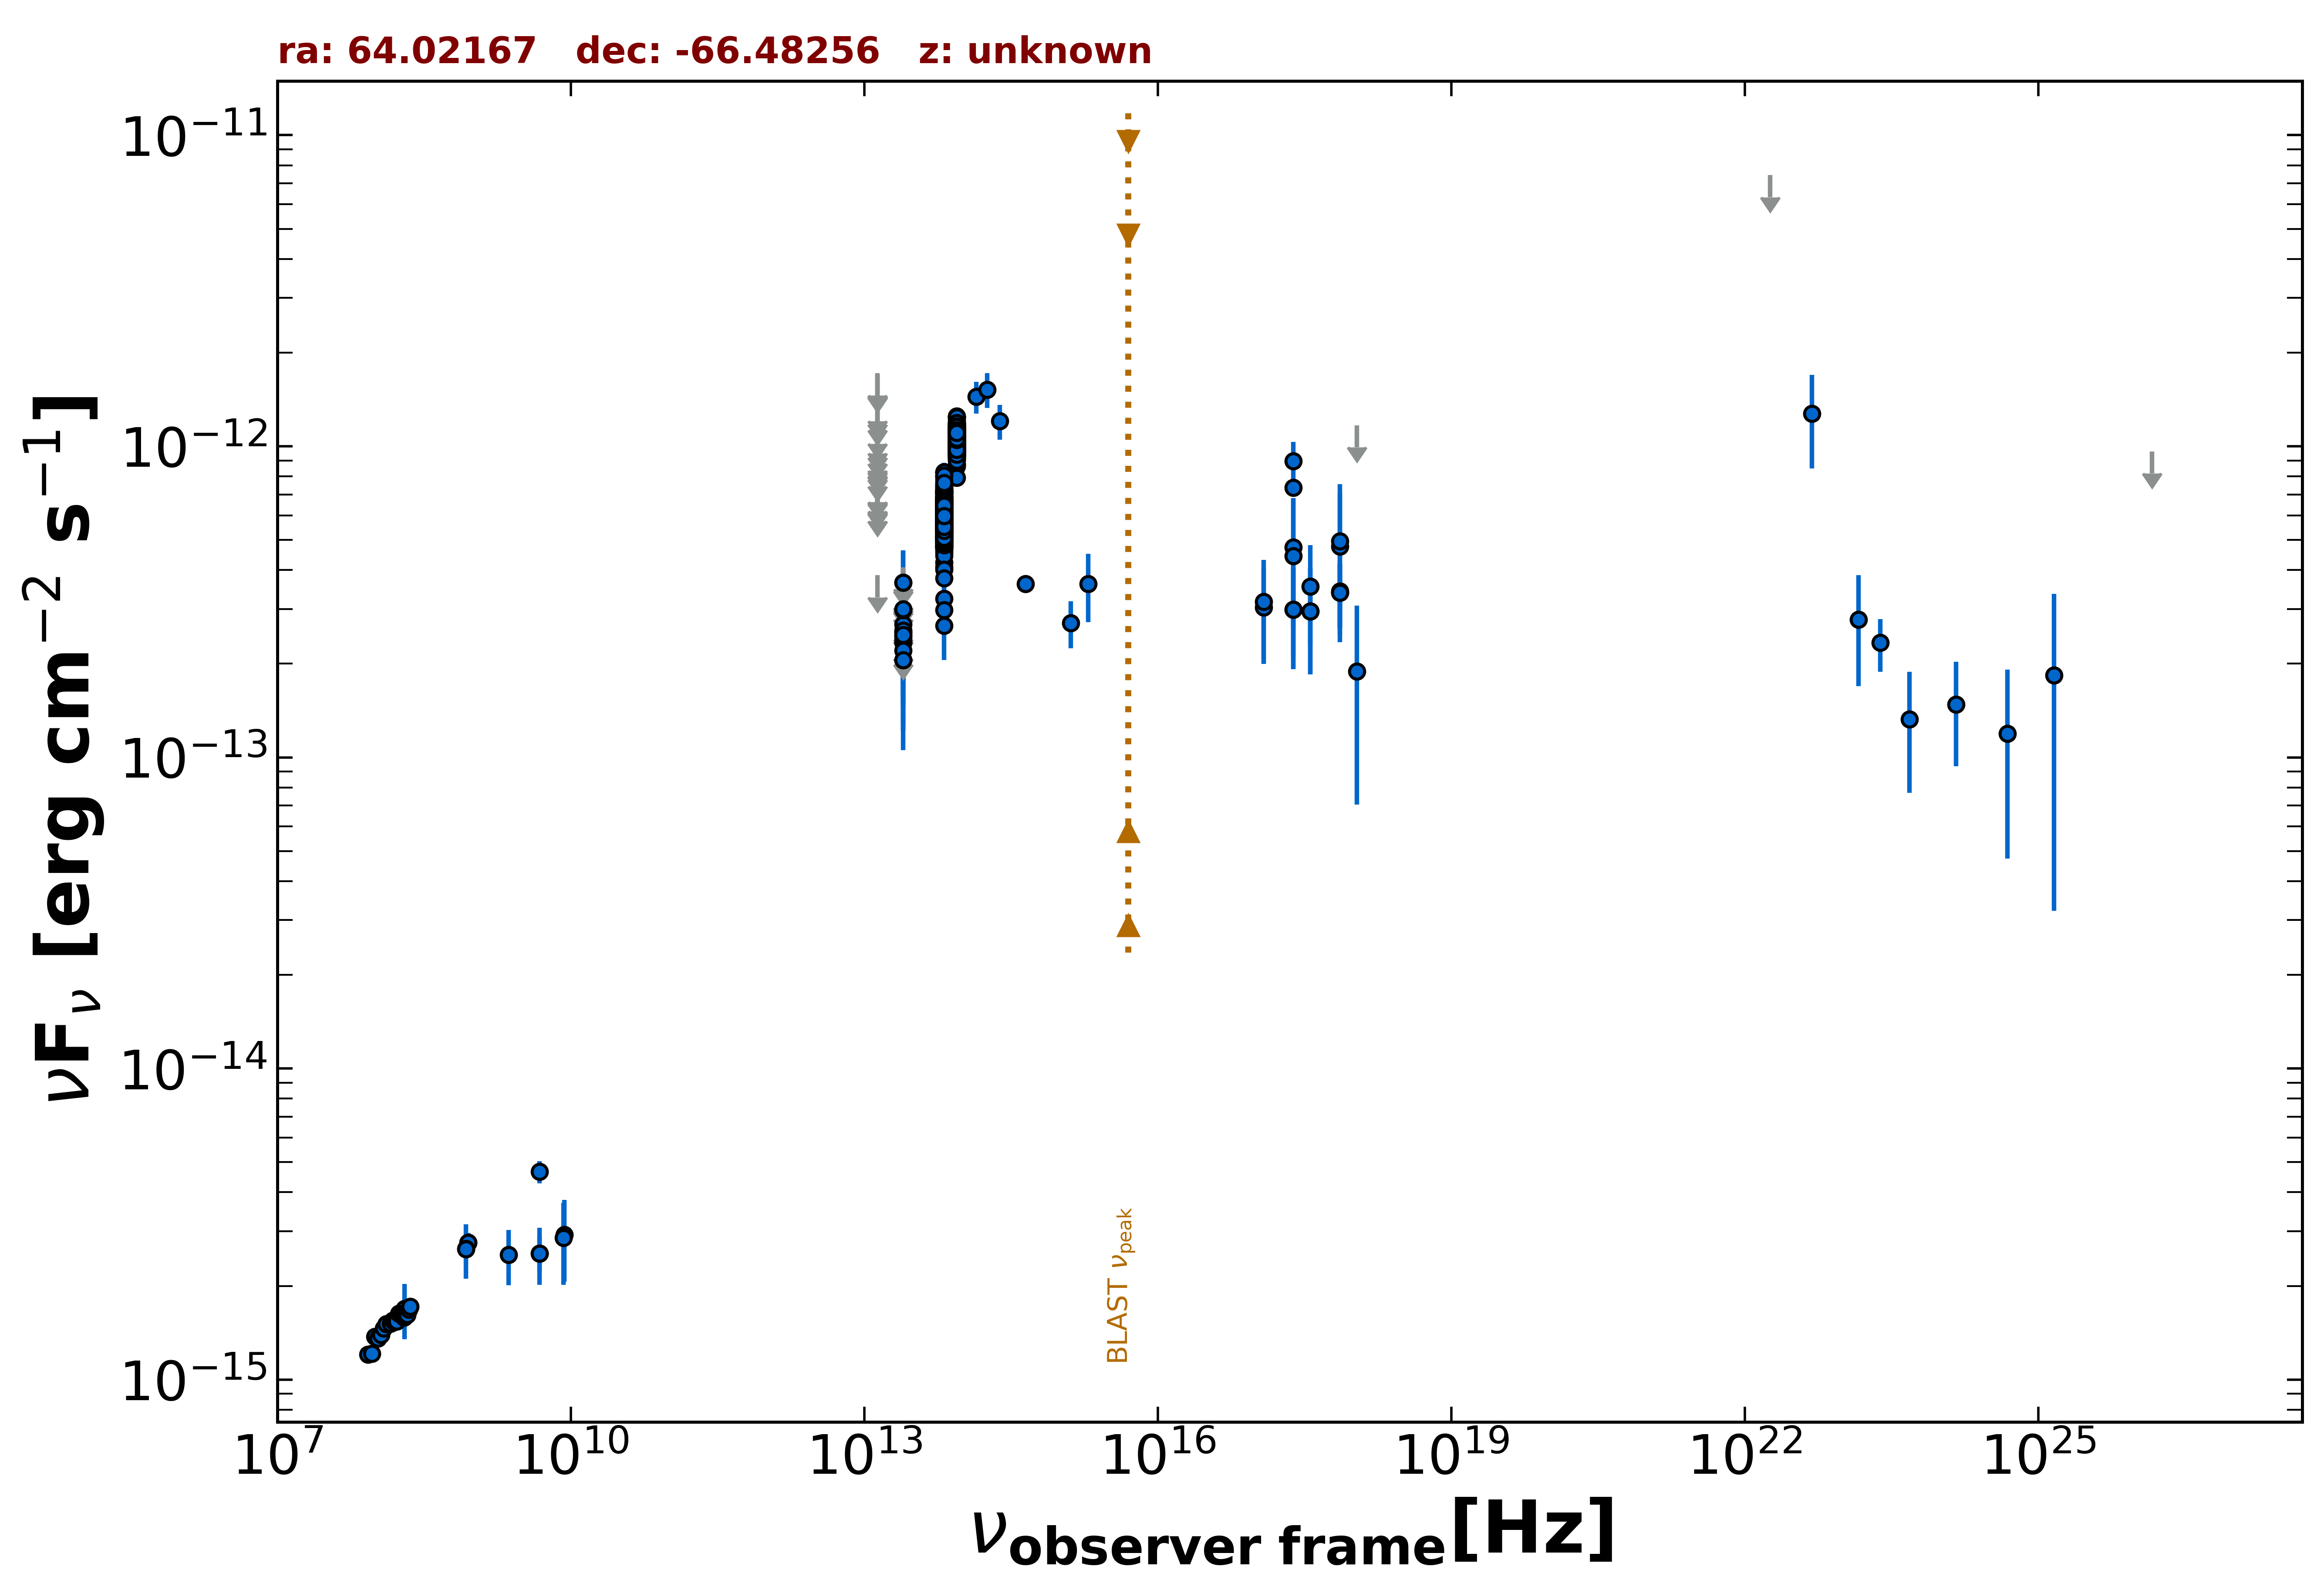

Source data for this figure (header and first rows):
freq., flux, err_flux, MJD_start, MJD_end, flag, catalog, reference
8.870e+08, 2.755e-15, 2.000e-16, 55000, 55000, , RACS, Hale et al. 2021  PASA  38  e058
8.870e+08, 2.755e-15, 2.000e-16, 55000, 55000, , RACS, Hale et al. 2021  PASA  38  e058
8.430e+08, 2.634e-15, 8.100e-17, 55000, 55000, , SUMSS, Manch et al. 2003  MNRAS  342  1117
2.418e+17, 4.730e-13, 2.091e-13, 55000, 55000, , XMMSL2, Saxton et al. 2008  A&A  480  611
7.253e+17, 4.766e-13, 2.292e-13, 55000, 55000, , XMMSL2, Saxton et al. 2008  A&A  480  611
2.418e+17, 4.433e-13, 2.332e-13, 55000, 55000, , XMMSL2, Saxton et al. 2008  A&A  480  611
7.253e+17, 4.947e-13, 2.603e-13, 55000, 55000, , XMMSL2, Saxton et al. 2008  A&A  480  611
2.418e+17, 8.963e-13, 1.356e-13, 55000, 55000, , RASS, Boller et al. 2016  A&A  103  1
2.418e+17, 7.352e-13, 2.990e-14, 55000, 55000, , WGACAT, White et al. 2000  VizieR  IX/31/wgacat
2.418e+17, 2.991e-13, 1.069e-13, 56282, 56282, , 1OUSX, Giommi et al. in preparation
1.209e+17, 3.037e-13, 1.040e-13, 56282, 56282, , 1OUSX, Giommi et al. in preparation
3.627e+17, 2.945e-13, 1.098e-13, 56282, 56282, , 1OUSX, Giommi et al. in preparation
7.253e+17, 3.389e-13, 7.840e-14, 56282, 56282, , 1OUSX, Giommi et al. in preparation
1.088e+18, 1.168e-12, 0.000e+00, 56282, 56282, UL, 1OUSX, Giommi et al. in preparation
7.253e+17, 3.417e-13, 8.080e-14, 55000, 55000, , 2SXPS, Evans et al. 2020  ApJS  247  54
1.209e+17, 3.164e-13, 1.149e-13, 55000, 55000, , 2SXPS, Evans et al. 2020  ApJS  247  54
3.627e+17, 3.544e-13, 1.264e-13, 55000, 55000, , 2SXPS, Evans et al. 2020  ApJS  247  54
1.088e+18, 1.891e-13, 1.186e-13, 55000, 55000, , 2SXPS, Evans et al. 2020  ApJS  247  54
4.800e+09, 2.544e-15, 3.360e-16, 55000, 55000, , ATPMN, McConnell et al. 2012  MNRAS  422  1527
8.600e+09, 2.924e-15, 8.600e-16, 55000, 55000, , ATPMN, McConnell et al. 2012  MNRAS  422  1527
4.800e+09, 4.656e-15, 3.840e-16, 55000, 55000, , PMN, Griffith et al. 1993-1996  VizieR  VIII/…
1.389e+14, 1.442e-12, 1.690e-13, 55000, 55000, , 2MASS, Skrutskie et al. 2006  AJ  131  1163
1.804e+14, 1.522e-12, 1.940e-13, 55000, 55000, , 2MASS, Skrutskie et al. 2006  AJ  131  1163
2.427e+14, 1.204e-12, 1.555e-13, 55000, 55000, , 2MASS, Skrutskie et al. 2006  AJ  131  1163
8.817e+13, 8.620e-13, 3.100e-15, 55000, 55000, , UNWISE, Schlafly et al. 2019  ApJS  240  30
6.517e+13, 5.155e-13, 3.450e-15, 55000, 55000, , UNWISE, Schlafly et al. 2019  ApJS  240  30
8.817e+13, 1.058e-12, 2.350e-14, 55000, 55000, , WISE, Wright et al. 2010  AJ  140  1868
6.517e+13, 6.130e-13, 1.415e-14, 55000, 55000, , WISE, Wright et al. 2010  AJ  140  1868
2.498e+13, 2.057e-13, 2.585e-14, 55000, 55000, , WISE, Wright et al. 2010  AJ  140  1868
1.363e+13, 3.851e-13, 0.000e+00, 55000, 55000, UL, WISE, Wright et al. 2010  AJ  140  1868
8.817e+13, 1.138e-12, 5.650e-14, 56999, 56999, , NEOWISE, Mainzer et al. 2014  ApJ  792  30
6.517e+13, 5.963e-13, 4.670e-14, 56999, 56999, , NEOWISE, Mainzer et al. 2014  ApJ  792  30
8.817e+13, 1.056e-12, 3.700e-14, 57000, 57000, , NEOWISE, Mainzer et al. 2014  ApJ  792  30
6.517e+13, 6.136e-13, 4.415e-14, 57000, 57000, , NEOWISE, Mainzer et al. 2014  ApJ  792  30
8.817e+13, 1.053e-12, 4.300e-14, 57001, 57001, , NEOWISE, Mainzer et al. 2014  ApJ  792  30
6.517e+13, 5.790e-13, 3.845e-14, 57001, 57001, , NEOWISE, Mainzer et al. 2014  ApJ  792  30
8.817e+13, 1.192e-12, 5.600e-14, 56999, 56999, , NEOWISE, Mainzer et al. 2014  ApJ  792  30
6.517e+13, 6.319e-13, 4.660e-14, 56999, 56999, , NEOWISE, Mainzer et al. 2014  ApJ  792  30
8.817e+13, 1.042e-12, 3.550e-14, 57000, 57000, , NEOWISE, Mainzer et al. 2014  ApJ  792  30
6.517e+13, 5.838e-13, 4.250e-14, 57000, 57000, , NEOWISE, Mainzer et al. 2014  ApJ  792  30
8.817e+13, 1.059e-12, 3.900e-14, 57000, 57000, , NEOWISE, Mainzer et al. 2014  ApJ  792  30
6.517e+13, 6.198e-13, 4.055e-14, 57000, 57000, , NEOWISE, Mainzer et al. 2014  ApJ  792  30
8.817e+13, 1.095e-12, 4.050e-14, 56998, 56998, , NEOWISE, Mainzer et al. 2014  ApJ  792  30
6.517e+13, 6.372e-13, 4.225e-14, 56998, 56998, , NEOWISE, Mainzer et al. 2014  ApJ  792  30
8.817e+13, 1.025e-12, 3.600e-14, 57002, 57002, , NEOWISE, Mainzer et al. 2014  ApJ  792  30
6.517e+13, 6.079e-13, 3.980e-14, 57002, 57002, , NEOWISE, Mainzer et al. 2014  ApJ  792  30
8.817e+13, 1.076e-12, 3.500e-14, 57001, 57001, , NEOWISE, Mainzer et al. 2014  ApJ  792  30
6.517e+13, 5.494e-13, 3.795e-14, 57001, 57001, , NEOWISE, Mainzer et al. 2014  ApJ  792  30
8.817e+13, 1.096e-12, 3.400e-14, 57001, 57001, , NEOWISE, Mainzer et al. 2014  ApJ  792  30
6.517e+13, 6.007e-13, 4.930e-14, 57001, 57001, , NEOWISE, Mainzer et al. 2014  ApJ  792  30
8.817e+13, 1.142e-12, 3.550e-14, 57000, 57000, , NEOWISE, Mainzer et al. 2014  ApJ  792  30
6.517e+13, 5.534e-13, 4.235e-14, 57000, 57000, , NEOWISE, Mainzer et al. 2014  ApJ  792  30
8.817e+13, 9.837e-13, 4.715e-14, 56999, 56999, , NEOWISE, Mainzer et al. 2014  ApJ  792  30
6.517e+13, 7.064e-13, 5.795e-14, 56999, 56999, , NEOWISE, Mainzer et al. 2014  ApJ  792  30
8.817e+13, 1.065e-12, 3.850e-14, 57001, 57001, , NEOWISE, Mainzer et al. 2014  ApJ  792  30
6.517e+13, 6.029e-13, 3.780e-14, 57001, 57001, , NEOWISE, Mainzer et al. 2014  ApJ  792  30
8.817e+13, 1.173e-12, 4.450e-14, 56999, 56999, , NEOWISE, Mainzer et al. 2014  ApJ  792  30
6.517e+13, 5.483e-13, 4.145e-14, 56999, 56999, , NEOWISE, Mainzer et al. 2014  ApJ  792  30
8.817e+13, 1.000e-12, 3.515e-14, 57000, 57000, , NEOWISE, Mainzer et al. 2014  ApJ  792  30
6.517e+13, 7.229e-13, 5.000e-14, 57000, 57000, , NEOWISE, Mainzer et al. 2014  ApJ  792  30
... 1,360 more rows
